Image classification data set "Fruit-Image-Recognition" (DuyToanIT/Fruit-Image-Recognition on GitHub). Class labels (5): ambarella, carrot, grape, mangosteen, persimmon.

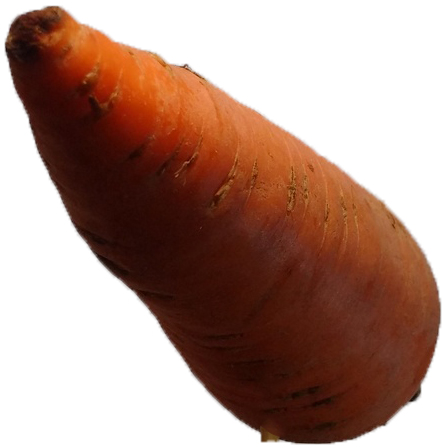
Label: carrot

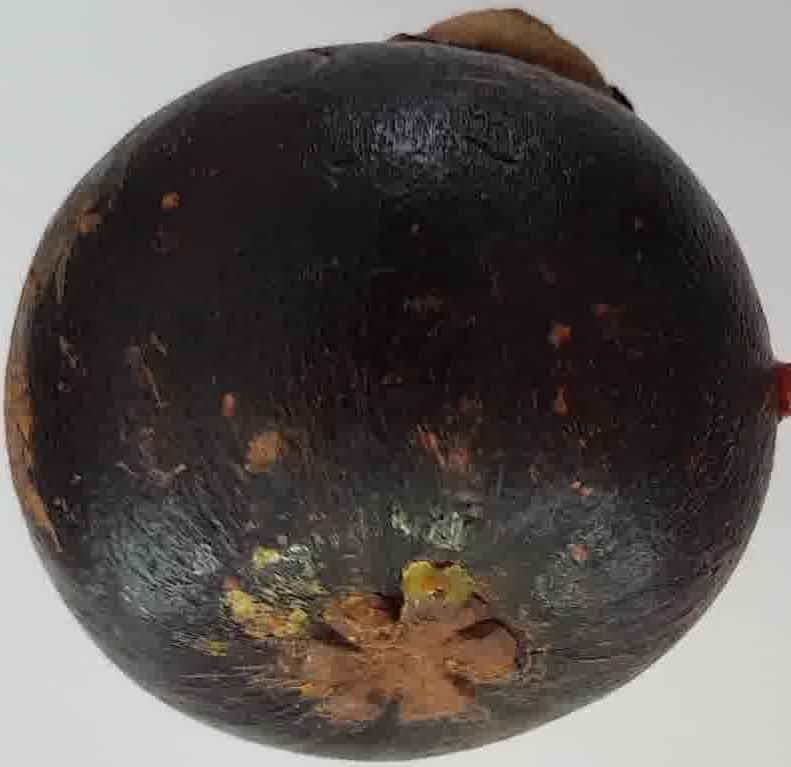
Label: mangosteen

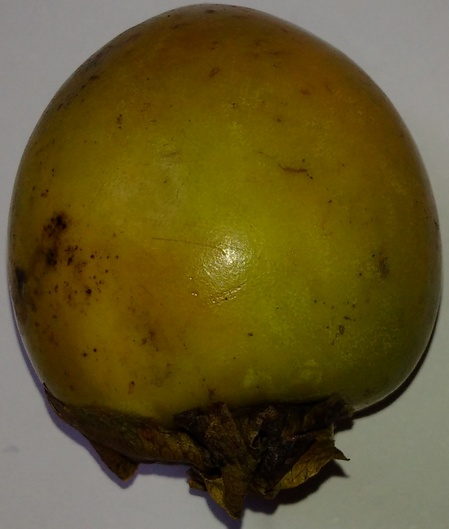
Label: persimmon

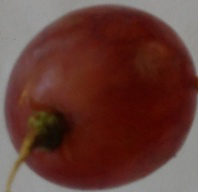
Label: grape

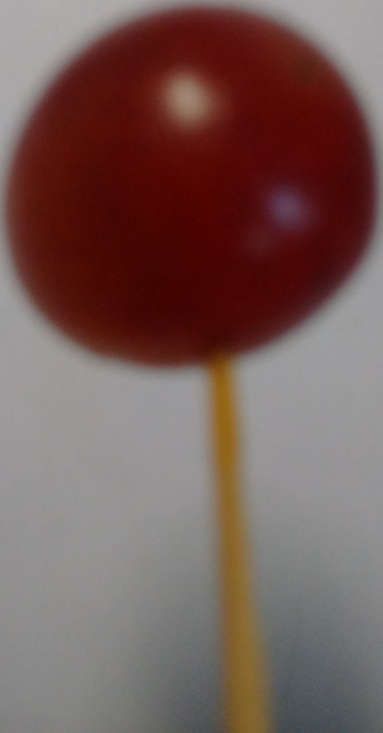
Label: grape

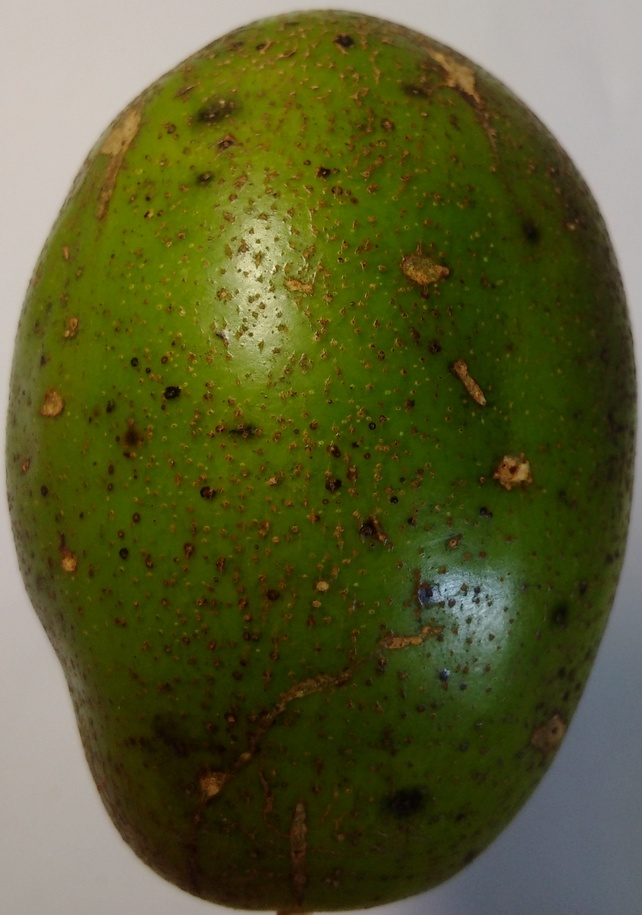
Label: ambarella
